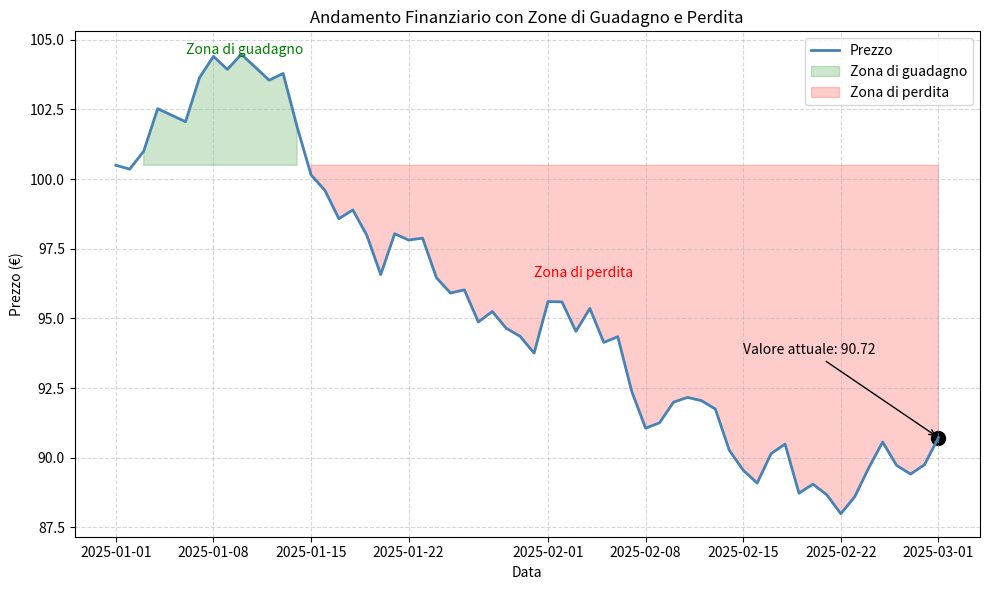

Generate this figure with matplotlib:
import matplotlib.pyplot as plt
import numpy as np
import pandas as pd
np.random.seed(42)

date = pd.date_range("01-01-2025", periods=60)

prezzi = 100 + np.cumsum(np.random.randn(60))

iniziale = prezzi[0]

variazioni = prezzi - iniziale

ultimo_valore = prezzi[-1]

plt.figure(figsize=(10,6))

plt.plot(date,prezzi,color="steelblue",label="Prezzo",linewidth=2)
plt.fill_between(date,prezzi,iniziale,where=(prezzi>=iniziale),color="green",alpha=0.2,label="Zona di guadagno")
plt.fill_between(date,prezzi,iniziale,where=(prezzi<iniziale),color="red",alpha=0.2,label="Zona di perdita")
plt.scatter(date[-1],ultimo_valore,color="black",s=100)
plt.annotate(f"Valore attuale: {ultimo_valore:.2f}",xy=(date[-1], ultimo_valore),xytext=(date[-15], ultimo_valore + 3),arrowprops=dict(color="black",arrowstyle='->'))
plt.text(x=date[5],y=iniziale+4,s="Zona di guadagno",color="green",fontsize=10)
plt.text(x=date[30],y=iniziale-4,s="Zona di perdita",color="red",fontsize=10)
plt.title("Andamento Finanziario con Zone di Guadagno e Perdita")
plt.xlabel("Data")
plt.ylabel("Prezzo (€)")
plt.grid(True, linestyle="--", alpha=0.5)


plt.legend()
plt.tight_layout()
plt.show()
